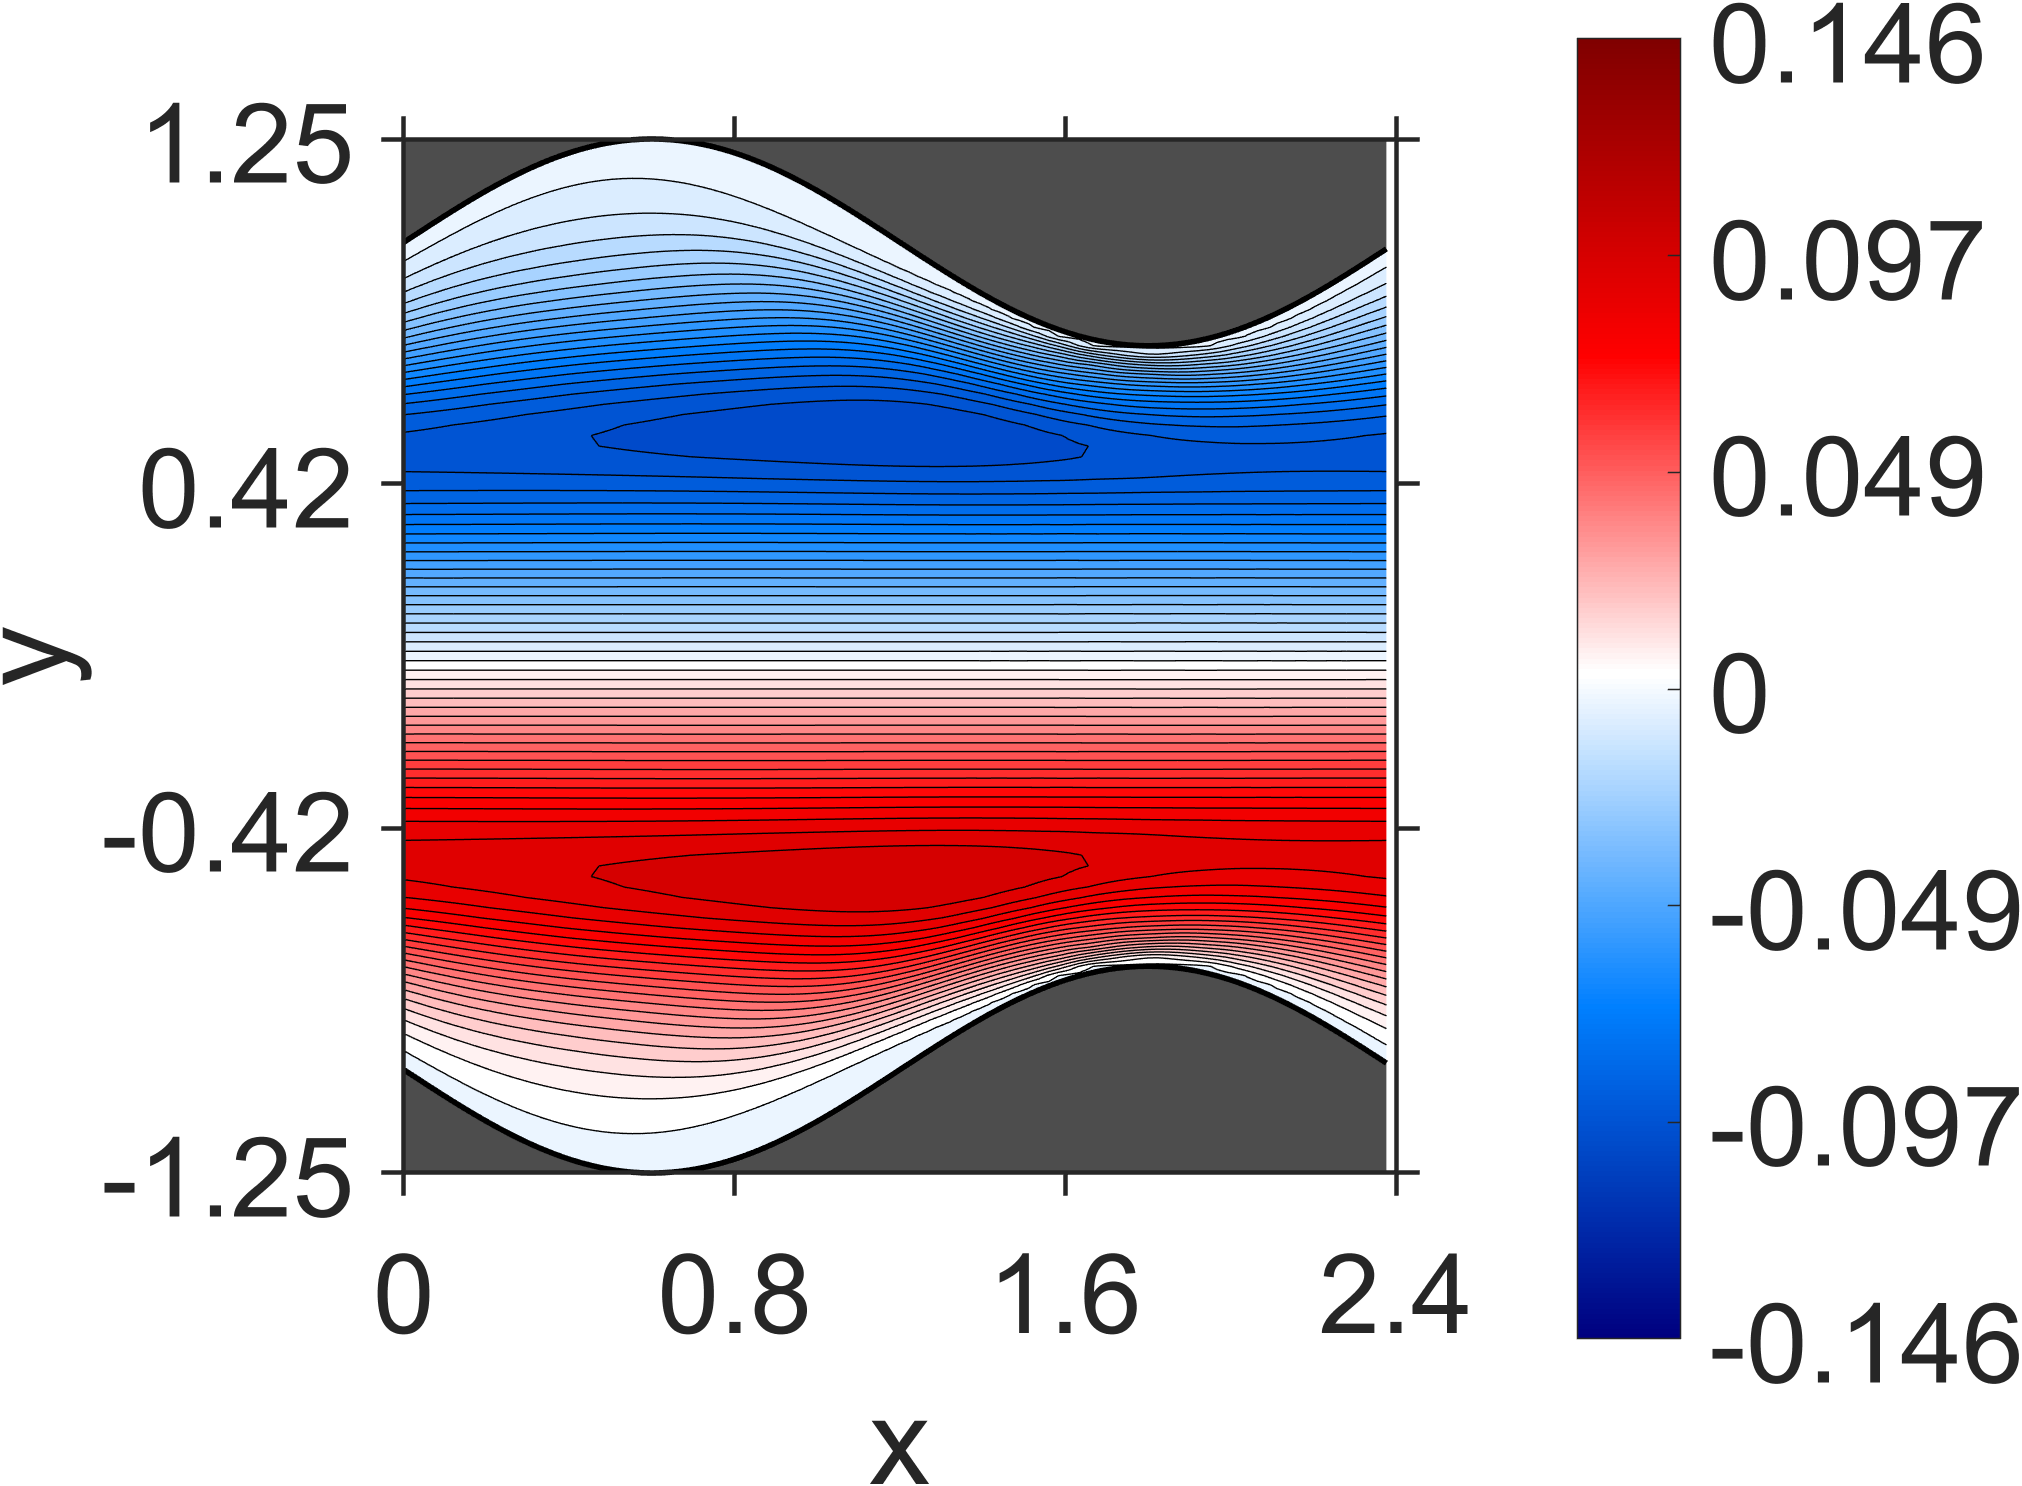

Values plotted in this chart, from the file beside it:
NaN, NaN, NaN, NaN, NaN, NaN, NaN, NaN, NaN, NaN, NaN, NaN, NaN, NaN, NaN, NaN, NaN, NaN, NaN, 0, 0, 0, 0, 0
NaN, NaN, NaN, NaN, NaN, NaN, NaN, NaN, NaN, NaN, NaN, NaN, NaN, NaN, NaN, NaN, NaN, NaN, NaN, -8.060102e-08, -9.335723e-08, -9.560151e-08, -1.199458e-07, -1.074323e-07
NaN, NaN, NaN, NaN, NaN, NaN, NaN, NaN, NaN, NaN, NaN, NaN, NaN, NaN, NaN, NaN, NaN, NaN, NaN, -2.970109e-07, -3.354526e-07, -3.588352e-07, -3.797064e-07, -3.969325e-07
NaN, NaN, NaN, NaN, NaN, NaN, NaN, NaN, NaN, NaN, NaN, NaN, NaN, NaN, NaN, NaN, NaN, NaN, NaN, -5.734869e-07, -6.133043e-07, -6.700803e-07, -6.923108e-07, -7.031555e-07
NaN, NaN, NaN, NaN, NaN, NaN, NaN, NaN, NaN, NaN, NaN, NaN, NaN, NaN, NaN, NaN, NaN, NaN, -7.400569e-07, -7.85217e-07, -8.806374e-07, -8.919583e-07, -8.836217e-07, -8.346233e-07
NaN, NaN, NaN, NaN, NaN, NaN, NaN, NaN, NaN, NaN, NaN, NaN, NaN, NaN, NaN, NaN, NaN, NaN, -8.597611e-07, -9.750341e-07, -9.674832e-07, -9.72325e-07, -7.841755e-07, -5.722922e-07
NaN, NaN, NaN, NaN, NaN, NaN, NaN, NaN, NaN, NaN, NaN, NaN, NaN, NaN, NaN, NaN, NaN, -8.792527e-07, -9.790991e-07, -9.618318e-07, -9.723742e-07, -6.357444e-07, -8.11475e-08, 7.05773e-07
NaN, NaN, NaN, NaN, NaN, NaN, NaN, NaN, NaN, NaN, NaN, NaN, NaN, NaN, NaN, NaN, NaN, -9.582102e-07, -9.143879e-07, -9.337116e-07, -4.543169e-07, 4.552267e-07, 2.371859e-06, 4.719913e-06
NaN, NaN, NaN, NaN, NaN, NaN, NaN, NaN, NaN, NaN, NaN, NaN, NaN, NaN, NaN, NaN, -9.234158e-07, -8.790479e-07, -8.720953e-07, -3.333265e-07, 9.947877e-07, 4.542787e-06, 1.052708e-05, 1.814044e-05
NaN, NaN, NaN, NaN, NaN, NaN, NaN, NaN, NaN, NaN, NaN, NaN, NaN, NaN, NaN, -9.255411e-07, -8.500442e-07, -8.459023e-07, -2.687853e-07, 1.438317e-06, 7.043793e-06, 1.918341e-05, 3.961178e-05, 6.240617e-05
NaN, NaN, NaN, NaN, NaN, NaN, NaN, NaN, NaN, NaN, NaN, NaN, NaN, NaN, NaN, -8.668213e-07, -8.129044e-07, -2.960474e-07, 1.770049e-06, 9.555066e-06, 3.104051e-05, 7.384692e-05, 0.000129, 0.0001774
NaN, NaN, NaN, NaN, NaN, NaN, NaN, NaN, NaN, NaN, NaN, NaN, NaN, NaN, -9.064557e-07, -8.380055e-07, -3.472038e-07, 1.88389e-06, 1.18715e-05, 4.558446e-05, 0.0001203, 0.0002203, 0.0003095, 0.0003682
NaN, NaN, NaN, NaN, NaN, NaN, NaN, NaN, NaN, NaN, NaN, NaN, NaN, -1.000138e-06, -8.435002e-07, -4.887925e-07, 1.898405e-06, 1.366971e-05, 6.168585e-05, 0.000176, 0.0003251, 0.0004549, 0.0005469, 0.0006013
NaN, NaN, NaN, NaN, NaN, NaN, NaN, NaN, NaN, NaN, NaN, NaN, NaN, -8.956639e-07, -6.53736e-07, 1.726453e-06, 1.487325e-05, 7.785211e-05, 0.0002365, 0.000434, 0.0006041, 0.0007315, 0.0008183, 0.0008654
NaN, NaN, NaN, NaN, NaN, NaN, NaN, NaN, NaN, NaN, NaN, NaN, -9.120692e-07, -8.715106e-07, 1.515027e-06, 1.533859e-05, 9.287798e-05, 0.0002981, 0.0005426, 0.000754, 0.0009191, 0.001042, 0.001123, 0.001164
NaN, NaN, NaN, NaN, NaN, NaN, NaN, NaN, NaN, NaN, NaN, -9.964705e-07, -1.083298e-06, 1.203743e-06, 1.522047e-05, 0.0001059, 0.0003581, 0.0006496, 0.0009035, 0.001109, 0.001271, 0.001389, 0.001465, 0.001501
NaN, NaN, NaN, NaN, NaN, NaN, NaN, NaN, NaN, NaN, -1.029695e-06, -1.35677e-06, 9.584904e-07, 1.449429e-05, 0.0001167, 0.0004154, 0.0007546, 0.001052, 0.001301, 0.001504, 0.001662, 0.001777, 0.001849, 0.001881
NaN, NaN, NaN, NaN, NaN, NaN, NaN, NaN, NaN, -1.123268e-06, -1.640493e-06, 6.333372e-07, 1.338972e-05, 0.0001246, 0.0004695, 0.0008578, 0.001201, 0.001495, 0.001742, 0.001941, 0.002098, 0.00221, 0.00228, 0.002309
NaN, NaN, NaN, NaN, NaN, NaN, NaN, NaN, NaN, -1.962684e-06, 4.26232e-07, 1.197604e-05, 0.0001304, 0.0005209, 0.0009596, 0.001351, 0.001692, 0.001984, 0.002228, 0.002427, 0.002582, 0.002695, 0.002764, 0.002794
NaN, NaN, NaN, NaN, NaN, NaN, NaN, NaN, -2.295241e-06, 1.656331e-07, 1.053188e-05, 0.0001345, 0.0005705, 0.001062, 0.001503, 0.001893, 0.002232, 0.002523, 0.002767, 0.002966, 0.003123, 0.003237, 0.00331, 0.003341
NaN, NaN, NaN, NaN, NaN, NaN, NaN, -2.689179e-06, 8.216998e-08, 9.044232e-06, 0.0001381, 0.0006203, 0.001166, 0.001658, 0.0021, 0.002488, 0.002827, 0.003119, 0.003365, 0.003568, 0.003728, 0.003847, 0.003924, 0.003961
NaN, NaN, NaN, NaN, NaN, NaN, -3.091066e-06, -1.382086e-07, 7.766327e-06, 0.0001414, 0.0006715, 0.001274, 0.001821, 0.002316, 0.002756, 0.003145, 0.003486, 0.00378, 0.004031, 0.004238, 0.004406, 0.004532, 0.004619, 0.004664
NaN, NaN, NaN, NaN, NaN, -3.526459e-06, -1.053632e-07, 6.675562e-06, 0.0001465, 0.0007271, 0.001389, 0.001993, 0.002544, 0.003038, 0.003481, 0.003872, 0.004216, 0.004516, 0.004773, 0.00499, 0.005167, 0.005305, 0.005404, 0.005463
NaN, NaN, NaN, NaN, -3.980104e-06, -2.364582e-07, 6.056773e-06, 0.000154, 0.0007895, 0.001514, 0.002178, 0.00279, 0.003341, 0.003839, 0.004284, 0.00468, 0.00503, 0.005338, 0.005605, 0.005833, 0.006025, 0.006178, 0.006294, 0.00637
NaN, NaN, NaN, -4.437443e-06, 1.191981e-07, 5.838617e-06, 0.0001661, 0.0008622, 0.001654, 0.002382, 0.003058, 0.00367, 0.004228, 0.004728, 0.005179, 0.005581, 0.005941, 0.006259, 0.00654, 0.006784, 0.006993, 0.007166, 0.007302, 0.007402
NaN, NaN, -5.108642e-06, 3.66273e-07, 6.503592e-06, 0.000184, 0.0009481, 0.001813, 0.00261, 0.003355, 0.004032, 0.004653, 0.005213, 0.005722, 0.006179, 0.006592, 0.006963, 0.007297, 0.007594, 0.007858, 0.008088, 0.008285, 0.008447, 0.008573
NaN, -5.973838e-06, 9.925325e-07, 8.268289e-06, 0.0002112, 0.001052, 0.001998, 0.002868, 0.00369, 0.004436, 0.005126, 0.005749, 0.00632, 0.006835, 0.007305, 0.00773, 0.008118, 0.008469, 0.008787, 0.009073, 0.009329, 0.009554, 0.009746, 0.009905
-6.674361e-06, 1.250208e-06, 1.250306e-05, 0.0002556, 0.001183, 0.002217, 0.003167, 0.00407, 0.004893, 0.005657, 0.006349, 0.006987, 0.007563, 0.008094, 0.008575, 0.009019, 0.009424, 0.009797, 0.01014, 0.01045, 0.01074, 0.01099, 0.01122, 0.01141
-1.814922e-06, 2.08294e-05, 0.0003325, 0.001354, 0.002484, 0.003519, 0.004511, 0.005414, 0.006261, 0.007027, 0.007737, 0.00838, 0.008975, 0.009516, 0.01002, 0.01048, 0.01091, 0.01131, 0.01168, 0.01202, 0.01234, 0.01263, 0.01289, 0.01313
3.587365e-05, 0.0004704, 0.00159, 0.002818, 0.003941, 0.005028, 0.006018, 0.006953, 0.007799, 0.008589, 0.009303, 0.00997, 0.01057, 0.01114, 0.01166, 0.01215, 0.0126, 0.01303, 0.01342, 0.0138, 0.01415, 0.01448, 0.01478, 0.01506
0.0007034, 0.001932, 0.003239, 0.004459, 0.00564, 0.006725, 0.007752, 0.008686, 0.009562, 0.01036, 0.0111, 0.01177, 0.01241, 0.01299, 0.01354, 0.01405, 0.01453, 0.01498, 0.01542, 0.01582, 0.01621, 0.01658, 0.01693, 0.01725
0.00232, 0.00374, 0.005083, 0.006366, 0.007555, 0.00868, 0.009711, 0.01068, 0.01156, 0.01238, 0.01314, 0.01384, 0.0145, 0.01511, 0.01568, 0.01622, 0.01673, 0.01722, 0.01768, 0.01813, 0.01855, 0.01896, 0.01934, 0.01971
0.004338, 0.005812, 0.007218, 0.008528, 0.00976, 0.0109, 0.01196, 0.01294, 0.01385, 0.01469, 0.01548, 0.01621, 0.01689, 0.01753, 0.01813, 0.0187, 0.01925, 0.01977, 0.02026, 0.02074, 0.0212, 0.02165, 0.02207, 0.02248
0.006699, 0.008215, 0.009663, 0.01101, 0.01227, 0.01344, 0.01452, 0.01553, 0.01647, 0.01734, 0.01815, 0.01891, 0.01963, 0.0203, 0.02093, 0.02153, 0.02211, 0.02266, 0.02319, 0.0237, 0.0242, 0.02468, 0.02514, 0.02559
0.009414, 0.011, 0.01247, 0.01385, 0.01514, 0.01634, 0.01745, 0.01849, 0.01946, 0.02036, 0.0212, 0.022, 0.02274, 0.02345, 0.02411, 0.02475, 0.02535, 0.02594, 0.0265, 0.02704, 0.02757, 0.02808, 0.02857, 0.02906
0.01258, 0.01418, 0.01569, 0.0171, 0.01841, 0.01964, 0.02079, 0.02186, 0.02286, 0.02379, 0.02467, 0.02549, 0.02627, 0.02701, 0.02771, 0.02837, 0.02902, 0.02962, 0.03022, 0.03079, 0.03134, 0.03188, 0.0324, 0.03291
0.0162, 0.01783, 0.01936, 0.02079, 0.02214, 0.02339, 0.02457, 0.02567, 0.0267, 0.02767, 0.02858, 0.02944, 0.03025, 0.03102, 0.03174, 0.03244, 0.03311, 0.03375, 0.03436, 0.03496, 0.03553, 0.03609, 0.03663, 0.03716
0.02033, 0.02198, 0.02352, 0.02498, 0.02633, 0.02762, 0.02881, 0.02995, 0.031, 0.03201, 0.03294, 0.03384, 0.03467, 0.03548, 0.03622, 0.03695, 0.03763, 0.0383, 0.03893, 0.03955, 0.04013, 0.04072, 0.04127, 0.04182
0.02502, 0.02667, 0.02821, 0.02967, 0.03104, 0.03234, 0.03355, 0.03471, 0.03578, 0.03681, 0.03777, 0.03869, 0.03954, 0.04037, 0.04114, 0.04189, 0.04259, 0.04327, 0.04391, 0.04455, 0.04514, 0.04574, 0.0463, 0.04686
0.03029, 0.03192, 0.03343, 0.03489, 0.03625, 0.03755, 0.03876, 0.03993, 0.04101, 0.04205, 0.04302, 0.04396, 0.04483, 0.04567, 0.04645, 0.04721, 0.04792, 0.04862, 0.04927, 0.04991, 0.05051, 0.05111, 0.05167, 0.05223
0.03613, 0.03771, 0.03918, 0.04061, 0.04194, 0.04322, 0.04442, 0.04558, 0.04665, 0.04769, 0.04866, 0.04959, 0.05046, 0.05131, 0.05209, 0.05286, 0.05357, 0.05427, 0.05492, 0.05556, 0.05616, 0.05675, 0.0573, 0.05786
0.0425, 0.04399, 0.04541, 0.04677, 0.04806, 0.04929, 0.05045, 0.05157, 0.05263, 0.05363, 0.05459, 0.0555, 0.05637, 0.05719, 0.05798, 0.05872, 0.05944, 0.06011, 0.06077, 0.06139, 0.06199, 0.06256, 0.06311, 0.06365
0.04931, 0.05069, 0.05201, 0.05327, 0.05449, 0.05564, 0.05675, 0.0578, 0.05881, 0.05977, 0.06069, 0.06157, 0.0624, 0.0632, 0.06396, 0.06468, 0.06537, 0.06603, 0.06667, 0.06727, 0.06785, 0.06841, 0.06894, 0.06946
0.0564, 0.05764, 0.05883, 0.05998, 0.06108, 0.06214, 0.06315, 0.06413, 0.06506, 0.06596, 0.06682, 0.06764, 0.06842, 0.06918, 0.06989, 0.07058, 0.07124, 0.07187, 0.07247, 0.07305, 0.0736, 0.07413, 0.07464, 0.07513
0.06355, 0.06462, 0.06566, 0.06666, 0.06764, 0.06858, 0.06948, 0.07036, 0.0712, 0.07201, 0.07279, 0.07354, 0.07426, 0.07495, 0.07561, 0.07625, 0.07686, 0.07744, 0.078, 0.07854, 0.07906, 0.07956, 0.08004, 0.0805
0.07047, 0.07137, 0.07224, 0.0731, 0.07392, 0.07473, 0.07551, 0.07627, 0.07701, 0.07772, 0.07841, 0.07907, 0.07971, 0.08033, 0.08092, 0.0815, 0.08205, 0.08258, 0.08309, 0.08358, 0.08406, 0.08452, 0.08496, 0.08539
0.07687, 0.07759, 0.07831, 0.07901, 0.07969, 0.08036, 0.08102, 0.08165, 0.08228, 0.08288, 0.08347, 0.08404, 0.08459, 0.08513, 0.08565, 0.08615, 0.08664, 0.08711, 0.08756, 0.088, 0.08843, 0.08884, 0.08924, 0.08963
0.08246, 0.08303, 0.08359, 0.08415, 0.0847, 0.08524, 0.08577, 0.08629, 0.0868, 0.0873, 0.08779, 0.08827, 0.08873, 0.08918, 0.08963, 0.09005, 0.09047, 0.09088, 0.09127, 0.09165, 0.09203, 0.09239, 0.09274, 0.09308
0.08703, 0.08747, 0.08791, 0.08834, 0.08877, 0.08919, 0.08961, 0.09002, 0.09043, 0.09083, 0.09123, 0.09161, 0.09199, 0.09236, 0.09273, 0.09308, 0.09343, 0.09377, 0.0941, 0.09443, 0.09474, 0.09505, 0.09536, 0.09566
0.09049, 0.09081, 0.09114, 0.09146, 0.09179, 0.09211, 0.09243, 0.09275, 0.09306, 0.09337, 0.09368, 0.09398, 0.09428, 0.09458, 0.09487, 0.09515, 0.09543, 0.09571, 0.09598, 0.09625, 0.09651, 0.09677, 0.09702, 0.09727
0.09279, 0.09301, 0.09325, 0.09348, 0.09372, 0.09395, 0.09419, 0.09442, 0.09465, 0.09488, 0.09511, 0.09534, 0.09557, 0.09579, 0.09601, 0.09623, 0.09645, 0.09667, 0.09688, 0.09709, 0.0973, 0.09751, 0.09772, 0.09792
0.09394, 0.09409, 0.09424, 0.0944, 0.09456, 0.09472, 0.09487, 0.09504, 0.0952, 0.09536, 0.09552, 0.09568, 0.09584, 0.096, 0.09617, 0.09633, 0.09649, 0.09665, 0.09681, 0.09697, 0.09713, 0.09728, 0.09744, 0.0976
0.09397, 0.09406, 0.09415, 0.09424, 0.09433, 0.09443, 0.09452, 0.09462, 0.09472, 0.09482, 0.09493, 0.09503, 0.09514, 0.09524, 0.09535, 0.09546, 0.09557, 0.09568, 0.09579, 0.0959, 0.09601, 0.09613, 0.09624, 0.09636
0.09289, 0.09293, 0.09297, 0.09301, 0.09305, 0.0931, 0.09315, 0.0932, 0.09325, 0.0933, 0.09336, 0.09342, 0.09348, 0.09354, 0.0936, 0.09366, 0.09373, 0.09379, 0.09386, 0.09393, 0.09401, 0.09408, 0.09416, 0.09423
0.09073, 0.09073, 0.09074, 0.09074, 0.09076, 0.09077, 0.09078, 0.0908, 0.09081, 0.09083, 0.09085, 0.09088, 0.0909, 0.09092, 0.09095, 0.09098, 0.09101, 0.09105, 0.09108, 0.09112, 0.09116, 0.0912, 0.09124, 0.09129
0.08752, 0.08751, 0.0875, 0.08749, 0.08748, 0.08748, 0.08747, 0.08747, 0.08746, 0.08746, 0.08746, 0.08745, 0.08746, 0.08746, 0.08746, 0.08747, 0.08747, 0.08748, 0.08749, 0.0875, 0.08752, 0.08754, 0.08755, 0.08758
0.08339, 0.08337, 0.08336, 0.08334, 0.08333, 0.08331, 0.0833, 0.08328, 0.08327, 0.08325, 0.08324, 0.08323, 0.08321, 0.0832, 0.08319, 0.08318, 0.08318, 0.08317, 0.08316, 0.08316, 0.08316, 0.08316, 0.08316, 0.08317
0.07846, 0.07845, 0.07844, 0.07842, 0.07841, 0.07839, 0.07838, 0.07836, 0.07834, 0.07833, 0.07831, 0.07829, 0.07827, 0.07826, 0.07824, 0.07823, 0.07821, 0.0782, 0.07819, 0.07817, 0.07816, 0.07816, 0.07815, 0.07814
0.07292, 0.07291, 0.0729, 0.07289, 0.07288, 0.07286, 0.07285, 0.07284, 0.07282, 0.07281, 0.07279, 0.07278, 0.07276, 0.07274, 0.07273, 0.07271, 0.07269, 0.07268, 0.07266, 0.07265, 0.07264, 0.07262, 0.07261, 0.0726
0.06691, 0.06691, 0.0669, 0.0669, 0.06689, 0.06688, 0.06687, 0.06686, 0.06685, 0.06684, 0.06683, 0.06681, 0.0668, 0.06679, 0.06677, 0.06676, 0.06675, 0.06673, 0.06672, 0.0667, 0.06669, 0.06668, 0.06667, 0.06666
0.06061, 0.06061, 0.06061, 0.0606, 0.0606, 0.06059, 0.06059, 0.06058, 0.06057, 0.06056, 0.06055, 0.06054, 0.06053, 0.06052, 0.06051, 0.0605, 0.06049, 0.06048, 0.06047, 0.06046, 0.06045, 0.06044, 0.06043, 0.06042
... 79 more rows
